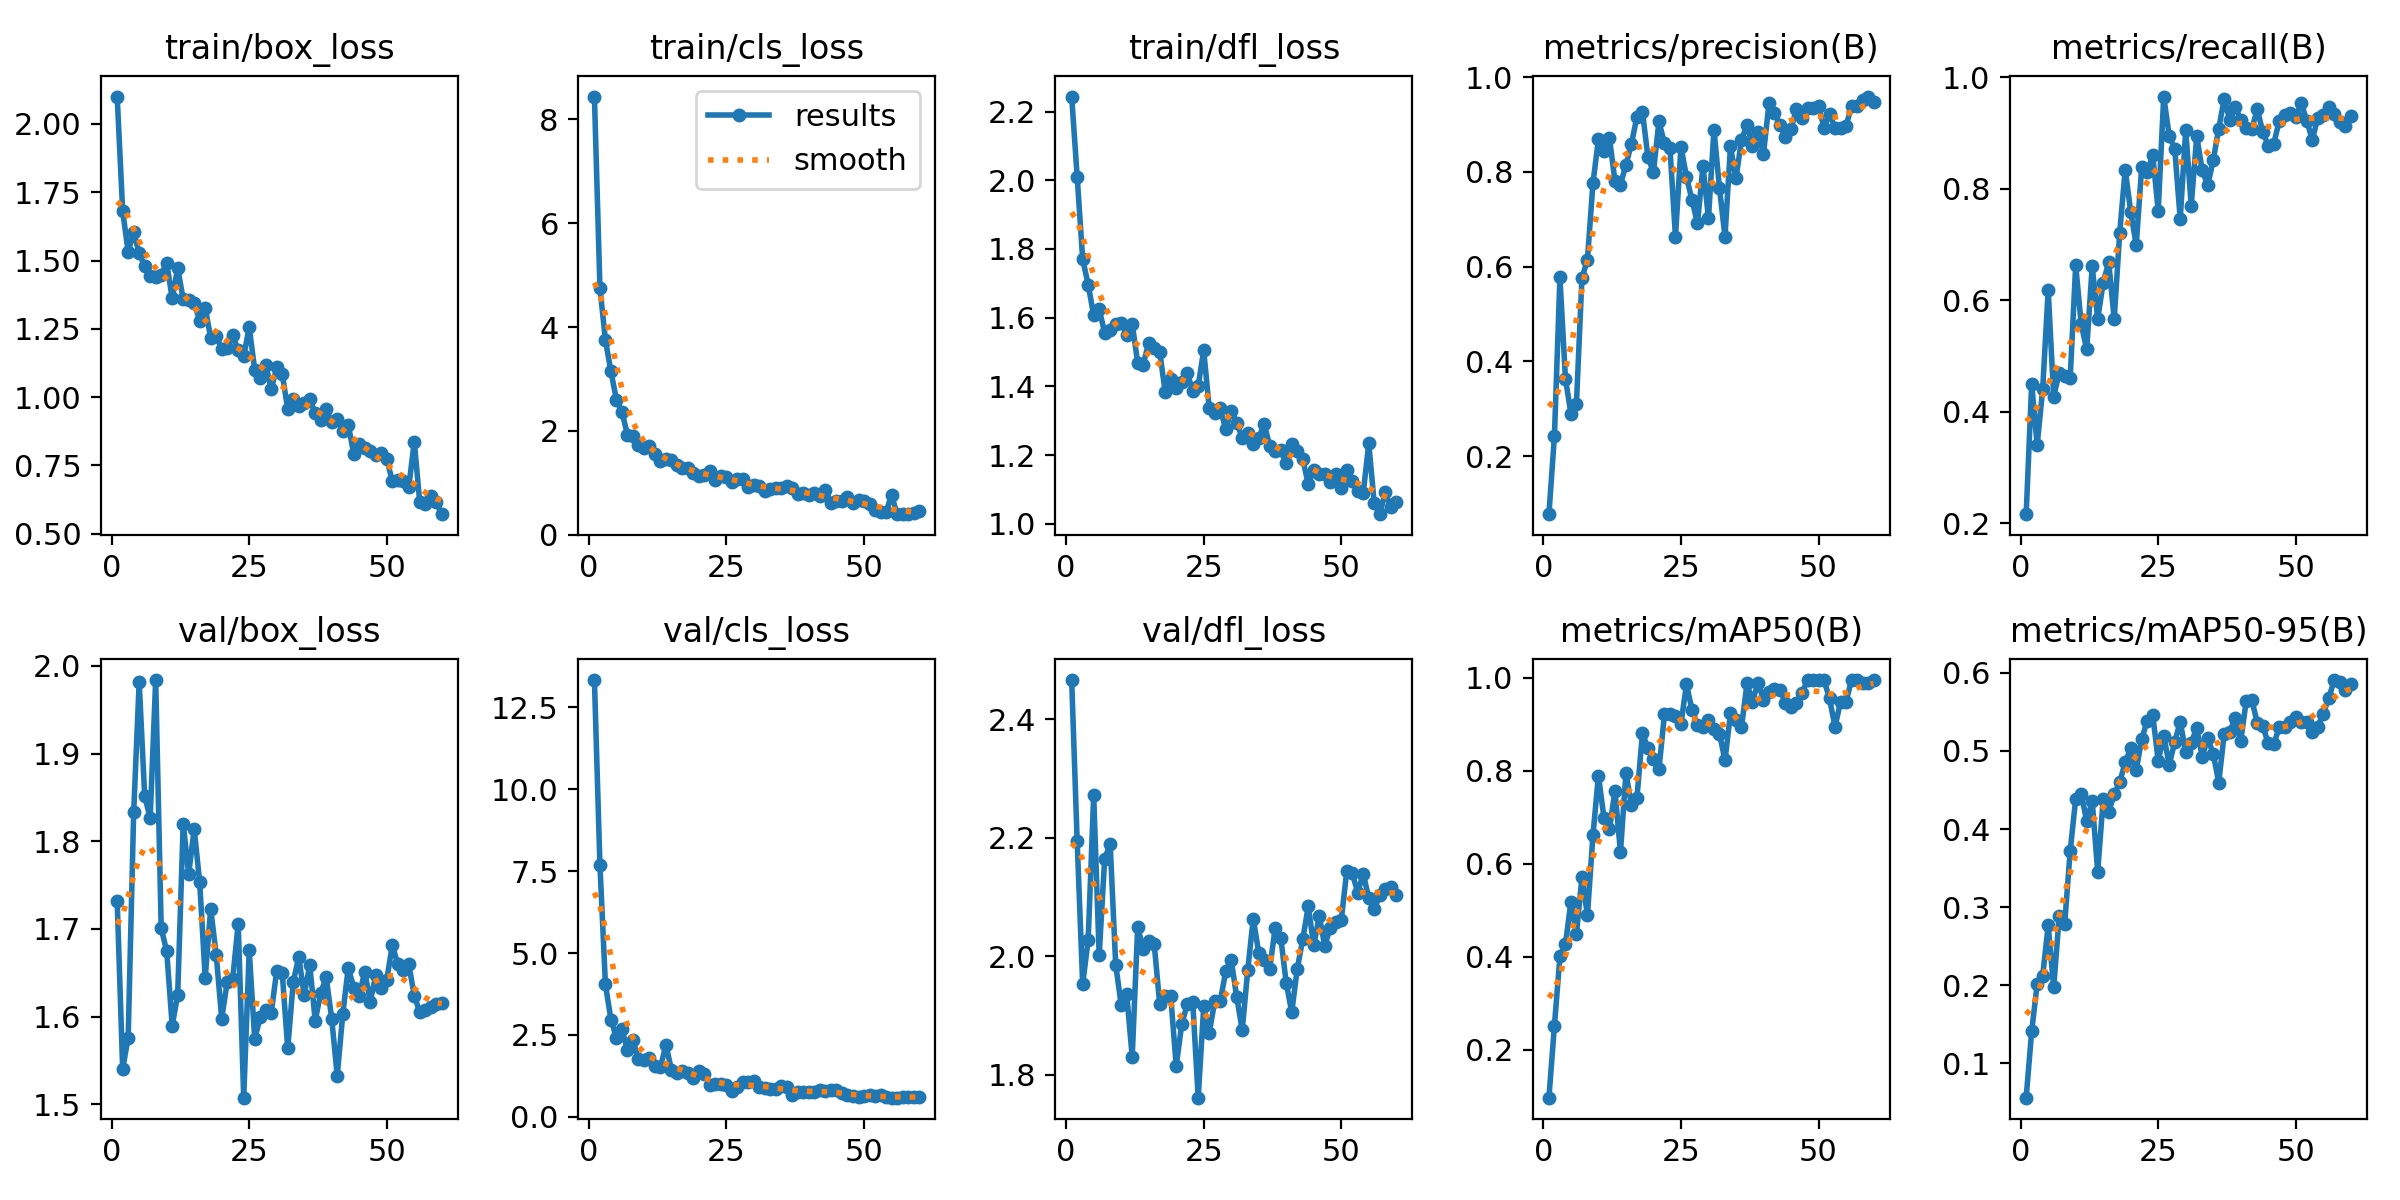

The table this chart was drawn from, first rows:
epoch, time, train/box_loss, train/cls_loss, train/dfl_loss, metrics/precision(B), metrics/recall(B), metrics/mAP50(B), metrics/mAP50-95(B), val/box_loss, val/cls_loss, val/dfl_loss, lr/pg0, lr/pg1, lr/pg2
1, 36.81, 2.1, 8.438, 2.244, 0.07717, 0.2167, 0.0969, 0.05622, 1.732, 13.34, 2.467, 0.0001067, 0.0001067, 0.0001067
2, 54.6, 1.68, 4.758, 2.01, 0.242, 0.4502, 0.2519, 0.1413, 1.54, 7.695, 2.194, 0.0002165, 0.0002165, 0.0002165
3, 71.5, 1.532, 3.748, 1.77, 0.5772, 0.3406, 0.4005, 0.2017, 1.576, 4.04, 1.953, 0.0003225, 0.0003225, 0.0003225
4, 90.38, 1.605, 3.145, 1.696, 0.3637, 0.4407, 0.4267, 0.2123, 1.833, 2.969, 2.028, 0.0004248, 0.0004248, 0.0004248
5, 106.7, 1.526, 2.599, 1.607, 0.2897, 0.6183, 0.5183, 0.2767, 1.982, 2.416, 2.272, 0.0005233, 0.0005233, 0.0005233
6, 125.4, 1.479, 2.362, 1.625, 0.3106, 0.4274, 0.4485, 0.1972, 1.851, 2.668, 2.002, 0.000612, 0.000612, 0.000612
7, 145.8, 1.442, 1.928, 1.556, 0.5755, 0.4701, 0.5711, 0.2883, 1.827, 2.028, 2.165, 0.000601, 0.000601, 0.000601
8, 168.6, 1.438, 1.892, 1.565, 0.6144, 0.4652, 0.4893, 0.2788, 1.984, 2.336, 2.189, 0.00059, 0.00059, 0.00059
9, 190.8, 1.449, 1.726, 1.58, 0.7758, 0.4605, 0.6611, 0.372, 1.701, 1.763, 1.986, 0.000579, 0.000579, 0.000579
10, 211.2, 1.491, 1.668, 1.585, 0.869, 0.6629, 0.7896, 0.4387, 1.675, 1.733, 1.918, 0.000568, 0.000568, 0.000568
11, 231, 1.362, 1.713, 1.55, 0.8444, 0.5573, 0.6991, 0.4452, 1.59, 1.802, 1.937, 0.0005569, 0.0005569, 0.0005569
12, 251, 1.472, 1.56, 1.583, 0.8719, 0.5123, 0.6736, 0.4104, 1.625, 1.563, 1.83, 0.0005459, 0.0005459, 0.0005459
13, 270.3, 1.358, 1.421, 1.468, 0.7808, 0.6607, 0.7572, 0.436, 1.82, 1.507, 2.049, 0.0005349, 0.0005349, 0.0005349
14, 291.6, 1.357, 1.464, 1.463, 0.7732, 0.5667, 0.6248, 0.3453, 1.763, 2.197, 2.012, 0.0005239, 0.0005239, 0.0005239
15, 313, 1.344, 1.434, 1.528, 0.8151, 0.6319, 0.7949, 0.4382, 1.814, 1.436, 2.026, 0.0005129, 0.0005129, 0.0005129
16, 334.9, 1.28, 1.335, 1.513, 0.8596, 0.6684, 0.7268, 0.4222, 1.753, 1.321, 2.021, 0.0005019, 0.0005019, 0.0005019
17, 354.8, 1.327, 1.279, 1.501, 0.9166, 0.5667, 0.742, 0.4445, 1.644, 1.388, 1.919, 0.0004909, 0.0004909, 0.0004909
18, 376.9, 1.217, 1.28, 1.383, 0.9271, 0.7208, 0.8809, 0.4602, 1.723, 1.342, 1.933, 0.0004799, 0.0004799, 0.0004799
19, 397.5, 1.224, 1.181, 1.422, 0.8305, 0.8345, 0.8484, 0.4853, 1.671, 1.172, 1.934, 0.0004689, 0.0004689, 0.0004689
20, 413.9, 1.176, 1.123, 1.396, 0.8004, 0.7588, 0.8245, 0.5037, 1.598, 1.404, 1.815, 0.0004579, 0.0004579, 0.0004579
21, 430.1, 1.178, 1.146, 1.413, 0.9065, 0.6987, 0.803, 0.4753, 1.639, 1.319, 1.885, 0.0004469, 0.0004469, 0.0004469
22, 446.1, 1.227, 1.224, 1.439, 0.8604, 0.8387, 0.9212, 0.515, 1.643, 0.965, 1.919, 0.0004359, 0.0004359, 0.0004359
23, 463.4, 1.171, 1.058, 1.387, 0.8499, 0.8301, 0.9213, 0.5388, 1.706, 1.002, 1.924, 0.0004249, 0.0004249, 0.0004249
24, 480.2, 1.15, 1.129, 1.402, 0.6626, 0.8604, 0.9168, 0.5462, 1.508, 0.9976, 1.761, 0.0004139, 0.0004139, 0.0004139
25, 497.5, 1.255, 1.12, 1.505, 0.8533, 0.7606, 0.9009, 0.4875, 1.675, 0.9597, 1.915, 0.0004029, 0.0004029, 0.0004029
26, 514.5, 1.1, 1.02, 1.336, 0.7897, 0.9652, 0.9857, 0.5196, 1.574, 0.7982, 1.871, 0.0003919, 0.0003919, 0.0003919
27, 532.3, 1.071, 1.074, 1.324, 0.7408, 0.8944, 0.9316, 0.4823, 1.599, 0.8943, 1.924, 0.0003809, 0.0003809, 0.0003809
28, 548.2, 1.119, 1.066, 1.336, 0.6916, 0.8715, 0.8985, 0.5114, 1.607, 1.067, 1.924, 0.0003699, 0.0003699, 0.0003699
29, 564.9, 1.029, 0.9121, 1.275, 0.8122, 0.7458, 0.8951, 0.5375, 1.604, 1.046, 1.975, 0.0003588, 0.0003588, 0.0003588
30, 583, 1.109, 0.9653, 1.329, 0.7025, 0.9053, 0.9101, 0.4984, 1.652, 1.092, 1.993, 0.0003478, 0.0003478, 0.0003478
31, 600.2, 1.084, 0.939, 1.294, 0.8893, 0.7695, 0.8893, 0.5106, 1.65, 0.9126, 1.931, 0.0003368, 0.0003368, 0.0003368
32, 616.7, 0.9556, 0.8478, 1.251, 0.7657, 0.894, 0.8797, 0.5293, 1.564, 0.8883, 1.875, 0.0003258, 0.0003258, 0.0003258
33, 634, 0.9929, 0.8757, 1.264, 0.6634, 0.8333, 0.8225, 0.4927, 1.64, 0.8401, 1.976, 0.0003148, 0.0003148, 0.0003148
34, 649.2, 0.969, 0.895, 1.232, 0.8539, 0.8058, 0.9232, 0.5161, 1.668, 0.8469, 2.063, 0.0003038, 0.0003038, 0.0003038
35, 665.6, 0.9801, 0.8913, 1.25, 0.7865, 0.8512, 0.9081, 0.4966, 1.625, 0.931, 2.006, 0.0002928, 0.0002928, 0.0002928
36, 683.1, 0.9921, 0.9384, 1.29, 0.8673, 0.9079, 0.893, 0.4593, 1.659, 0.9082, 1.994, 0.0002818, 0.0002818, 0.0002818
37, 700.2, 0.9418, 0.9053, 1.227, 0.8997, 0.9612, 0.9876, 0.5223, 1.595, 0.6647, 1.979, 0.0002708, 0.0002708, 0.0002708
38, 716.6, 0.9155, 0.7901, 1.212, 0.8552, 0.9236, 0.9487, 0.5239, 1.627, 0.7573, 2.049, 0.0002598, 0.0002598, 0.0002598
39, 734.4, 0.955, 0.796, 1.214, 0.8845, 0.9466, 0.9894, 0.5428, 1.645, 0.7654, 2.032, 0.0002488, 0.0002488, 0.0002488
40, 751.5, 0.9074, 0.765, 1.176, 0.8383, 0.923, 0.9524, 0.5126, 1.597, 0.7578, 1.955, 0.0002378, 0.0002378, 0.0002378
41, 767.3, 0.92, 0.8124, 1.231, 0.9448, 0.9082, 0.9691, 0.5642, 1.533, 0.7471, 1.906, 0.0002268, 0.0002268, 0.0002268
42, 783.5, 0.8757, 0.737, 1.211, 0.9244, 0.9065, 0.9765, 0.5655, 1.602, 0.8099, 1.979, 0.0002158, 0.0002158, 0.0002158
43, 799.7, 0.898, 0.8662, 1.188, 0.8993, 0.9425, 0.9742, 0.5361, 1.656, 0.772, 2.029, 0.0002048, 0.0002048, 0.0002048
44, 817.6, 0.7926, 0.6101, 1.116, 0.8744, 0.9023, 0.9462, 0.5315, 1.633, 0.8201, 2.084, 0.0001938, 0.0001938, 0.0001938
45, 834.8, 0.8299, 0.6519, 1.156, 0.891, 0.8772, 0.9362, 0.5101, 1.624, 0.8143, 2.018, 0.0001828, 0.0001828, 0.0001828
46, 852.2, 0.8127, 0.6407, 1.144, 0.9333, 0.8802, 0.9453, 0.5086, 1.651, 0.7232, 2.068, 0.0001718, 0.0001718, 0.0001718
47, 869.7, 0.8037, 0.721, 1.146, 0.9132, 0.9222, 0.9672, 0.5306, 1.617, 0.6653, 2.018, 0.0001607, 0.0001607, 0.0001607
48, 886.3, 0.7878, 0.6201, 1.123, 0.9347, 0.9316, 0.995, 0.5311, 1.647, 0.624, 2.048, 0.0001497, 0.0001497, 0.0001497
49, 904, 0.7962, 0.6743, 1.144, 0.9351, 0.9362, 0.995, 0.5377, 1.632, 0.6096, 2.059, 0.0001387, 0.0001387, 0.0001387
50, 921.5, 0.7747, 0.6577, 1.105, 0.94, 0.9291, 0.995, 0.5432, 1.642, 0.6305, 2.061, 0.0001277, 0.0001277, 0.0001277
51, 945.8, 0.6918, 0.5859, 1.157, 0.8934, 0.9535, 0.995, 0.5375, 1.681, 0.6528, 2.144, 0.0001167, 0.0001167, 0.0001167
52, 961.8, 0.6965, 0.474, 1.125, 0.9228, 0.9222, 0.9553, 0.5376, 1.66, 0.6342, 2.14, 0.0001057, 0.0001057, 0.0001057
53, 976.7, 0.6935, 0.4367, 1.095, 0.8931, 0.8877, 0.8944, 0.5239, 1.653, 0.6483, 2.108, 9.4714e-05, 9.4714e-05, 9.4714e-05
54, 991.9, 0.6702, 0.4307, 1.09, 0.8935, 0.9267, 0.9482, 0.5313, 1.66, 0.5987, 2.14, 8.37085e-05, 8.37085e-05, 8.37085e-05
55, 1007, 0.8373, 0.7689, 1.234, 0.8967, 0.9323, 0.9483, 0.5476, 1.624, 0.5862, 2.098, 7.2703e-05, 7.2703e-05, 7.2703e-05
56, 1023, 0.6143, 0.3956, 1.059, 0.939, 0.9456, 0.995, 0.5676, 1.605, 0.5817, 2.079, 6.16975e-05, 6.16975e-05, 6.16975e-05
57, 1039, 0.6098, 0.3985, 1.028, 0.9386, 0.9345, 0.995, 0.5907, 1.608, 0.5971, 2.104, 5.0692e-05, 5.0692e-05, 5.0692e-05
58, 1055, 0.6375, 0.3989, 1.092, 0.9522, 0.9204, 0.9894, 0.5886, 1.611, 0.6049, 2.113, 3.96865e-05, 3.96865e-05, 3.96865e-05
59, 1072, 0.6159, 0.4088, 1.048, 0.9591, 0.9133, 0.9894, 0.5783, 1.614, 0.604, 2.117, 2.8681e-05, 2.8681e-05, 2.8681e-05
60, 1087, 0.5712, 0.4536, 1.064, 0.9467, 0.9296, 0.995, 0.5857, 1.616, 0.603, 2.103, 1.76755e-05, 1.76755e-05, 1.76755e-05
